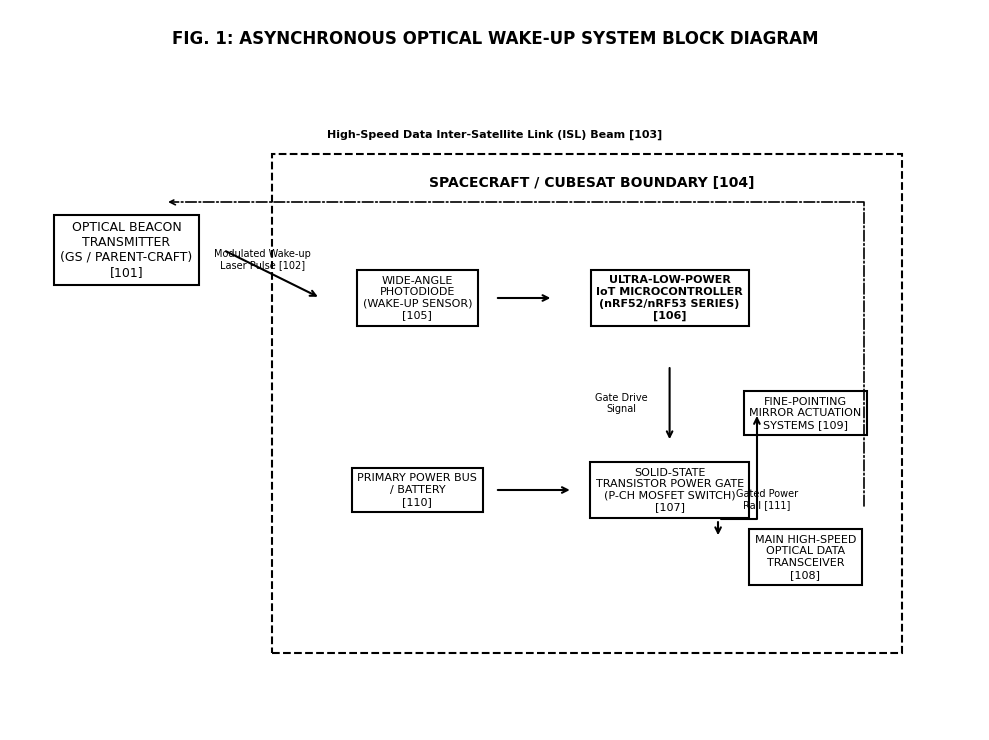
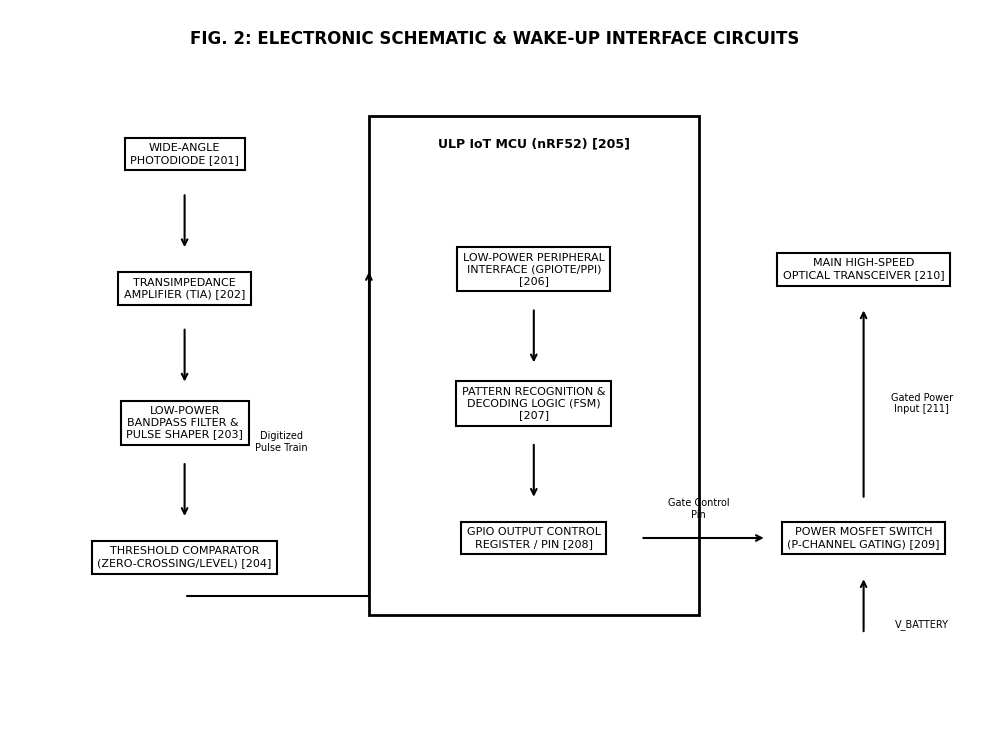
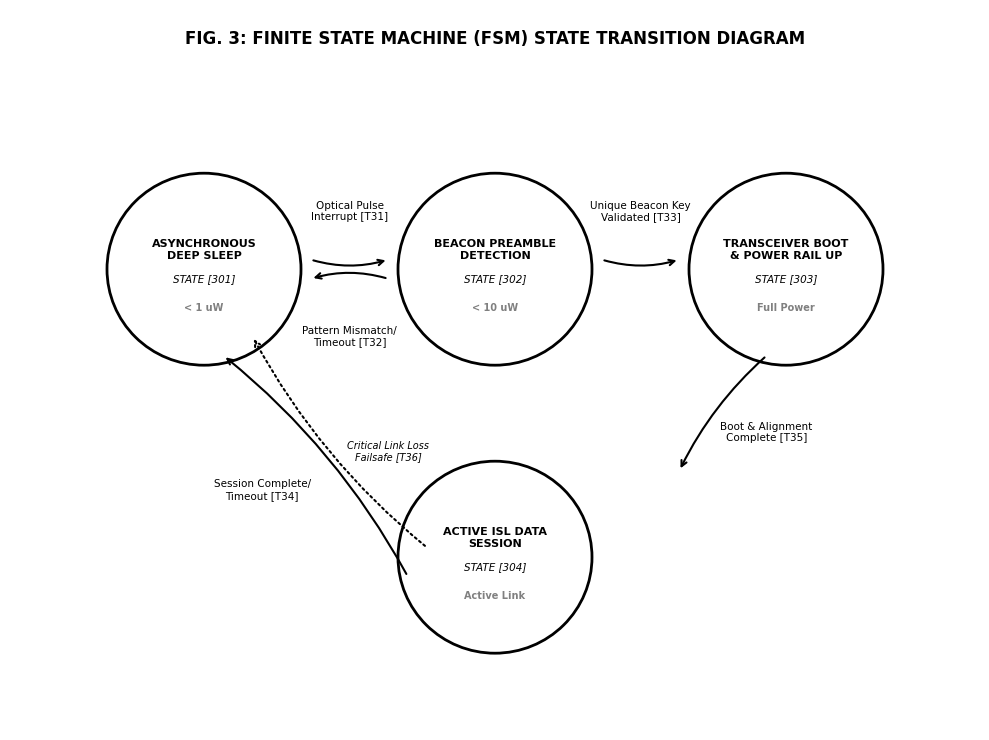
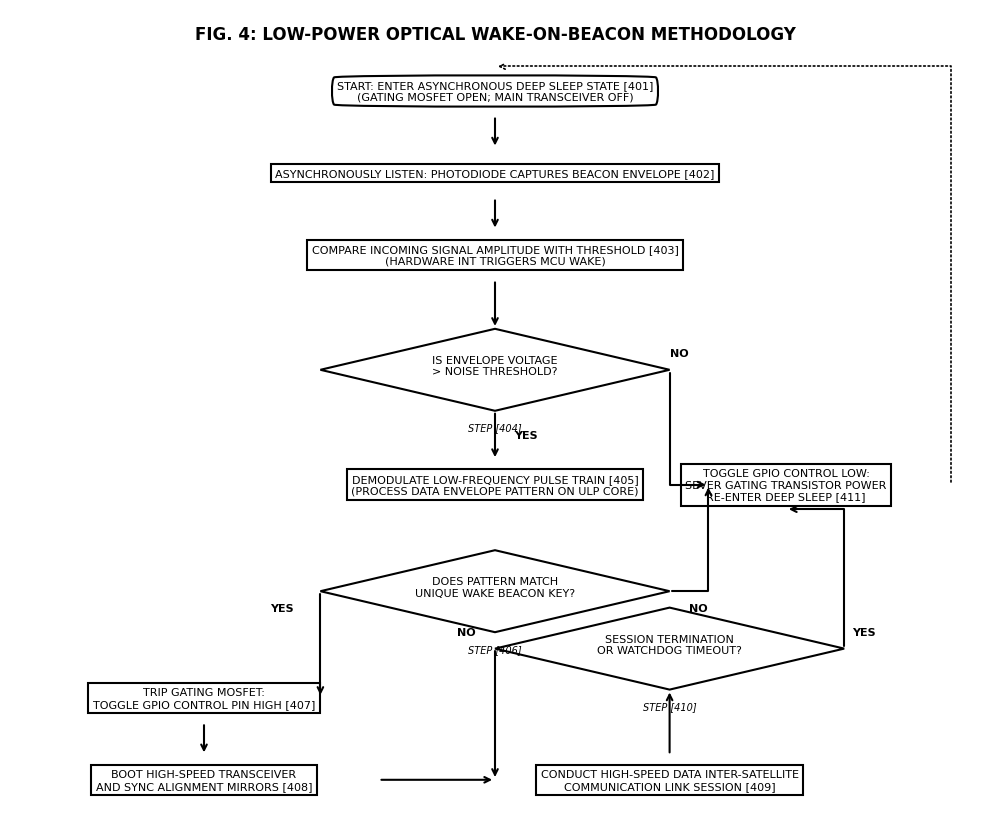

The matplotlib source for these figures, in order:
import os
import matplotlib.pyplot as plt
import matplotlib.patches as patches

# Set global matplotlib styles for clean black and white patent drawings
plt.rcParams['text.color'] = 'black'
plt.rcParams['axes.labelcolor'] = 'black'
plt.rcParams['xtick.color'] = 'black'
plt.rcParams['ytick.color'] = 'black'
plt.rcParams['font.family'] = 'sans-serif'
plt.rcParams['font.sans-serif'] = ['DejaVu Sans', 'Arial', 'Helvetica']

def draw_figure_1():
    """Generates Figure 1: System Architecture of the Laser ISL Wake-on-Beacon IoT Switch"""
    fig, ax = plt.subplots(figsize=(10, 7.5), dpi=300)
    ax.set_xlim(0, 100)
    ax.set_ylim(0, 75)
    ax.axis('off')

    # Draw title
    ax.text(50, 72, "FIG. 1: ASYNCHRONOUS OPTICAL WAKE-UP SYSTEM BLOCK DIAGRAM", 
            ha='center', va='center', fontsize=12, fontweight='bold')

    # Box properties for patent line drawings (white fill, black border, 1.5 line width)
    box_props = dict(boxstyle="square,pad=0.5", fc="white", ec="black", lw=1.5)
    dashed_box_props = dict(boxstyle="square,pad=0.5", fc="white", ec="black", lw=1.5, ls="--")

    # Ground Station / Mother-craft
    ax.text(12, 50, "OPTICAL BEACON\nTRANSMITTER\n(GS / PARENT-CRAFT)\n[101]", ha='center', va='center', fontsize=9, bbox=box_props)

    # Satellite Boundary
    satellite_group = patches.Rectangle((27, 8), 65, 52, fill=False, edgecolor='black', linestyle='--', linewidth=1.5)
    ax.add_patch(satellite_group)
    ax.text(60, 57, "SPACECRAFT / CUBESAT BOUNDARY [104]", ha='center', va='center', fontsize=10, fontweight='bold')

    # Wide-Angle Photodiode
    ax.text(42, 45, "WIDE-ANGLE\nPHOTODIODE\n(WAKE-UP SENSOR)\n[105]", ha='center', va='center', fontsize=8, bbox=box_props)

    # Ultra Low Power IoT Microcontroller (nRF Series)
    ax.text(68, 45, "ULTRA-LOW-POWER\nIoT MICROCONTROLLER\n(nRF52/nRF53 SERIES)\n[106]", ha='center', va='center', fontsize=8, fontweight='bold', bbox=box_props)

    # Transistor Power Gate (MOSFET Switch)
    ax.text(68, 25, "SOLID-STATE\nTRANSISTOR POWER GATE\n(P-CH MOSFET SWITCH)\n[107]", ha='center', va='center', fontsize=8, bbox=box_props)

    # Primary Power Bus / Battery
    ax.text(42, 25, "PRIMARY POWER BUS\n/ BATTERY\n[110]", ha='center', va='center', fontsize=8, bbox=box_props)

    # Main High-Speed Optical Transceiver
    ax.text(82, 18, "MAIN HIGH-SPEED\nOPTICAL DATA\nTRANSCEIVER\n[108]", ha='center', va='center', fontsize=8, bbox=box_props)

    # Fine-Pointing Mirror Systems
    ax.text(82, 33, "FINE-POINTING\nMIRROR ACTUATION\nSYSTEMS [109]", ha='center', va='center', fontsize=8, bbox=box_props)

    # Connective arrows
    arrow_props = dict(arrowstyle="->", color="black", lw=1.5)
    dashed_arrow_props = dict(arrowstyle="->", color="black", lw=1.5, ls=":")

    # Laser pulse beacon propagation
    ax.annotate("", xy=(32, 45), xytext=(22, 50), arrowprops=arrow_props)
    ax.text(26, 49, "Modulated Wake-up\nLaser Pulse [102]", ha='center', va='center', fontsize=7)

    # Photodiode output to ULP MCU
    ax.annotate("", xy=(56, 45), xytext=(50, 45), arrowprops=arrow_props)
    
    # ULP MCU to Power Gate control line
    ax.annotate("", xy=(68, 30), xytext=(68, 38), arrowprops=arrow_props)
    ax.text(63, 34, "Gate Drive\nSignal", ha='center', va='center', fontsize=7)

    # Power Bus to Power Gate input
    ax.annotate("", xy=(58, 25), xytext=(50, 25), arrowprops=arrow_props)

    # Power Gate output to Main transceiver (gated power rail)
    ax.annotate("", xy=(73, 20), xytext=(73, 22), 
                arrowprops=dict(arrowstyle="->", color="black", lw=1.5, connectionstyle="angle,angleA=0,angleB=-90,rad=0"))
    ax.text(78, 24, "Gated Power\nRail [111]", ha='center', va='center', fontsize=7)

    # Power Gate output to Mirror systems
    ax.annotate("", xy=(77, 33), xytext=(73, 22), 
                arrowprops=dict(arrowstyle="->", color="black", lw=1.5, connectionstyle="angle,angleA=0,angleB=-90,rad=0"))

    # Main high speed data transceiver returning data
    ax.annotate("", xy=(16, 55), xytext=(88, 23), 
                arrowprops=dict(arrowstyle="->", color="black", lw=1.2, ls="-.", connectionstyle="angle,angleA=-90,angleB=180,rad=0"))
    ax.text(50, 62, "High-Speed Data Inter-Satellite Link (ISL) Beam [103]", ha='center', va='center', fontsize=8, fontweight='bold')

    plt.tight_layout()
    plt.savefig('figure_1.png', bbox_inches='tight', facecolor='white')
    plt.close()

def draw_figure_2():
    """Generates Figure 2: Detailed Electronic Schematic & Interface Layout"""
    fig, ax = plt.subplots(figsize=(10, 7.5), dpi=300)
    ax.set_xlim(0, 100)
    ax.set_ylim(0, 75)
    ax.axis('off')

    # Draw title
    ax.text(50, 72, "FIG. 2: ELECTRONIC SCHEMATIC & WAKE-UP INTERFACE CIRCUITS", 
            ha='center', va='center', fontsize=12, fontweight='bold')

    box_props = dict(boxstyle="square,pad=0.5", fc="white", ec="black", lw=1.5)

    # Analog Front-End Blocks
    ax.text(18, 60, "WIDE-ANGLE\nPHOTODIODE [201]", ha='center', va='center', fontsize=8, bbox=box_props)
    ax.text(18, 46, "TRANSIMPEDANCE\nAMPLIFIER (TIA) [202]", ha='center', va='center', fontsize=8, bbox=box_props)
    ax.text(18, 32, "LOW-POWER\nBANDPASS FILTER & \nPULSE SHAPER [203]", ha='center', va='center', fontsize=8, bbox=box_props)
    ax.text(18, 18, "THRESHOLD COMPARATOR\n(ZERO-CROSSING/LEVEL) [204]", ha='center', va='center', fontsize=8, bbox=box_props)

    # ULP IoT Microcontroller (nRF Series) Boundary
    mcu_box = patches.Rectangle((37, 12), 34, 52, fill=False, edgecolor='black', linewidth=2.0)
    ax.add_patch(mcu_box)
    ax.text(54, 61, "ULP IoT MCU (nRF52) [205]", ha='center', va='center', fontsize=9, fontweight='bold')

    ax.text(54, 48, "LOW-POWER PERIPHERAL\nINTERFACE (GPIOTE/PPI)\n[206]", ha='center', va='center', fontsize=8, bbox=box_props)
    ax.text(54, 34, "PATTERN RECOGNITION &\nDECODING LOGIC (FSM)\n[207]", ha='center', va='center', fontsize=8, bbox=box_props)
    ax.text(54, 20, "GPIO OUTPUT CONTROL\nREGISTER / PIN [208]", ha='center', va='center', fontsize=8, bbox=box_props)

    # Actuator & Load Blocks
    ax.text(88, 20, "POWER MOSFET SWITCH\n(P-CHANNEL GATING) [209]", ha='center', va='center', fontsize=8, bbox=box_props)
    ax.text(88, 48, "MAIN HIGH-SPEED\nOPTICAL TRANSCEIVER [210]", ha='center', va='center', fontsize=8, bbox=box_props)

    # Connection lines
    arrow_props = dict(arrowstyle="->", color="black", lw=1.5)

    # Photodiode to TIA
    ax.annotate("", xy=(18, 50), xytext=(18, 56), arrowprops=arrow_props)
    # TIA to Bandpass
    ax.annotate("", xy=(18, 36), xytext=(18, 42), arrowprops=arrow_props)
    # Bandpass to Comparator
    ax.annotate("", xy=(18, 22), xytext=(18, 28), arrowprops=arrow_props)
    
    # Comparator output to MCU GPIOTE (Hardware interrupt)
    ax.annotate("", xy=(37, 48), xytext=(18, 14), 
                arrowprops=dict(arrowstyle="->", color="black", lw=1.5, connectionstyle="angle,angleA=0,angleB=-90,rad=0"))
    ax.text(28, 30, "Digitized\nPulse Train", ha='center', va='center', fontsize=7)

    # GPIOTE to Pattern FSM
    ax.annotate("", xy=(54, 38), xytext=(54, 44), arrowprops=arrow_props)
    # FSM to GPIO output
    ax.annotate("", xy=(54, 24), xytext=(54, 30), arrowprops=arrow_props)

    # GPIO output to Power MOSFET gate (Crosses out of MCU boundary)
    ax.annotate("", xy=(78, 20), xytext=(65, 20), arrowprops=arrow_props)
    ax.text(71, 23, "Gate Control\nPin", ha='center', va='center', fontsize=7)

    # MOSFET Gated output to main optical transceiver load
    ax.annotate("", xy=(88, 44), xytext=(88, 24), arrowprops=arrow_props)
    ax.text(94, 34, "Gated Power\nInput [211]", ha='center', va='center', fontsize=7)

    # Battery direct power input to MOSFET drain
    ax.annotate("", xy=(88, 10), xytext=(88, 16), arrowprops=dict(arrowstyle="<-", color="black", lw=1.5))
    ax.text(94, 11, "V_BATTERY", ha='center', va='center', fontsize=7)

    plt.tight_layout()
    plt.savefig('figure_2.png', bbox_inches='tight', facecolor='white')
    plt.close()

def draw_figure_3():
    """Generates Figure 3: Finite State Machine Transition Diagram"""
    fig, ax = plt.subplots(figsize=(10, 7.5), dpi=300)
    ax.set_xlim(0, 100)
    ax.set_ylim(0, 75)
    ax.axis('off')

    # Draw title
    ax.text(50, 72, "FIG. 3: FINITE STATE MACHINE (FSM) STATE TRANSITION DIAGRAM", 
            ha='center', va='center', fontsize=12, fontweight='bold')

    # State node drawer helper
    def draw_state(x, y, r, label, state_num, power_spec):
        circle = patches.Circle((x, y), r, fill=True, facecolor='white', edgecolor='black', linewidth=2.0)
        ax.add_patch(circle)
        ax.text(x, y + 2, label, ha='center', va='center', fontsize=8, fontweight='bold')
        ax.text(x, y - 1, f"STATE [{state_num}]", ha='center', va='center', fontsize=7.5, style='italic')
        ax.text(x, y - 4, power_spec, ha='center', va='center', fontsize=7, color='grey', fontweight='bold')

    # Draw States
    draw_state(20, 48, 10, "ASYNCHRONOUS\nDEEP SLEEP", "301", "< 1 uW")
    draw_state(50, 48, 10, "BEACON PREAMBLE\nDETECTION", "302", "< 10 uW")
    draw_state(80, 48, 10, "TRANSCEIVER BOOT\n& POWER RAIL UP", "303", "Full Power")
    draw_state(50, 18, 10, "ACTIVE ISL DATA\nSESSION", "304", "Active Link")

    arrow_props = dict(arrowstyle="->", color="black", lw=1.5, connectionstyle="arc3,rad=0.15")
    arrow_props_rev = dict(arrowstyle="->", color="black", lw=1.5, connectionstyle="arc3,rad=0.15")

    # Transition 301 -> 302: Optical pulse interrupt detected
    ax.annotate("", xy=(39, 49), xytext=(31, 49), arrowprops=arrow_props)
    ax.text(35, 54, "Optical Pulse\nInterrupt [T31]", ha='center', va='center', fontsize=7.5)

    # Transition 302 -> 301: Pattern mismatch / False alarm
    ax.annotate("", xy=(31, 47), xytext=(39, 47), arrowprops=arrow_props_rev)
    ax.text(35, 41, "Pattern Mismatch/\nTimeout [T32]", ha='center', va='center', fontsize=7.5)

    # Transition 302 -> 303: Hardware pattern validated
    ax.annotate("", xy=(69, 49), xytext=(61, 49), arrowprops=arrow_props)
    ax.text(65, 54, "Unique Beacon Key\nValidated [T33]", ha='center', va='center', fontsize=7.5)

    # Transition 303 -> 304: Boot complete & Alignment achieved
    ax.annotate("", xy=(69, 27), xytext=(78, 39), 
                arrowprops=dict(arrowstyle="->", color="black", lw=1.5, connectionstyle="arc3,rad=0.1"))
    ax.text(78, 31, "Boot & Alignment\nComplete [T35]", ha='center', va='center', fontsize=7.5)

    # Transition 304 -> 301: Communication complete / Timeout / Shutdown Command
    ax.annotate("", xy=(22, 39), xytext=(41, 16), 
                arrowprops=dict(arrowstyle="->", color="black", lw=1.5, connectionstyle="arc3,rad=0.1"))
    ax.text(26, 25, "Session Complete/\nTimeout [T34]", ha='center', va='center', fontsize=7.5)

    # Transition 304 -> 301: Link failure / Pointing lost
    ax.annotate("", xy=(25, 41), xytext=(43, 19), 
                arrowprops=dict(arrowstyle="->", color="black", lw=1.5, ls=":", connectionstyle="arc3,rad=-0.1"))
    ax.text(39, 29, "Critical Link Loss\nFailsafe [T36]", ha='center', va='center', fontsize=7, style='italic')

    plt.tight_layout()
    plt.savefig('figure_3.png', bbox_inches='tight', facecolor='white')
    plt.close()

def draw_figure_4():
    """Generates Figure 4: Operational Flowchart of the Control Logic"""
    fig, ax = plt.subplots(figsize=(10, 8.5), dpi=300)
    ax.set_xlim(0, 100)
    ax.set_ylim(0, 100)
    ax.axis('off')

    # Draw title
    ax.text(50, 97, "FIG. 4: LOW-POWER OPTICAL WAKE-ON-BEACON METHODOLOGY", 
            ha='center', va='center', fontsize=12, fontweight='bold')

    box_props = dict(boxstyle="square,pad=0.4", fc="white", ec="black", lw=1.5)

    # Custom function to draw diamond
    def draw_diamond(x, y, w, h, text, step_num):
        pts = [(x, y+h/2), (x+w/2, y), (x, y-h/2), (x-w/2, y)]
        poly = patches.Polygon(pts, fill=True, facecolor='white', edgecolor='black', linewidth=1.5)
        ax.add_patch(poly)
        ax.text(x, y + 0.5, text, ha='center', va='center', fontsize=8)
        ax.text(x, y - h/2 - 2, f"STEP [{step_num}]", ha='center', va='center', fontsize=7, style='italic')

    # Start Node
    ax.text(50, 90, "START: ENTER ASYNCHRONOUS DEEP SLEEP STATE [401]\n(GATING MOSFET OPEN; MAIN TRANSCEIVER OFF)", 
            ha='center', va='center', fontsize=8, bbox=dict(boxstyle="round4,pad=0.5", fc="white", ec="black", lw=1.5))

    # Step 402: Listen asynchronously
    ax.text(50, 80, "ASYNCHRONOUSLY LISTEN: PHOTODIODE CAPTURES BEACON ENVELOPE [402]", 
            ha='center', va='center', fontsize=8, bbox=box_props)

    # Step 403: Hardware comparison
    ax.text(50, 70, "COMPARE INCOMING SIGNAL AMPLITUDE WITH THRESHOLD [403]\n(HARDWARE INT TRIGGERS MCU WAKE)", 
            ha='center', va='center', fontsize=8, bbox=box_props)

    # Decision 404: Pulse present?
    draw_diamond(50, 56, 36, 10, "IS ENVELOPE VOLTAGE\n> NOISE THRESHOLD?", "404")

    # Step 405: Demodulate Pattern
    ax.text(50, 42, "DEMODULATE LOW-FREQUENCY PULSE TRAIN [405]\n(PROCESS DATA ENVELOPE PATTERN ON ULP CORE)", 
            ha='center', va='center', fontsize=8, bbox=box_props)

    # Decision 406: Pattern matches key?
    draw_diamond(50, 29, 36, 10, "DOES PATTERN MATCH\nUNIQUE WAKE BEACON KEY?", "406")

    # Step 407: Trip Power Gate
    ax.text(20, 16, "TRIP GATING MOSFET:\nTOGGLE GPIO CONTROL PIN HIGH [407]", 
            ha='center', va='center', fontsize=8, bbox=box_props)

    # Step 408: Boot Main Transceiver
    ax.text(20, 6, "BOOT HIGH-SPEED TRANSCEIVER\nAND SYNC ALIGNMENT MIRRORS [408]", 
            ha='center', va='center', fontsize=8, bbox=box_props)

    # Step 409: Active Session
    ax.text(68, 6, "CONDUCT HIGH-SPEED DATA INTER-SATELLITE\nCOMMUNICATION LINK SESSION [409]", 
            ha='center', va='center', fontsize=8, bbox=box_props)

    # Decision 410: Complete or Timeout?
    draw_diamond(68, 22, 36, 10, "SESSION TERMINATION\nOR WATCHDOG TIMEOUT?", "410")

    # Step 411: Severe power & return to sleep
    ax.text(80, 42, "TOGGLE GPIO CONTROL LOW:\nSEVER GATING TRANSISTOR POWER\nRE-ENTER DEEP SLEEP [411]", 
            ha='center', va='center', fontsize=8, bbox=box_props)

    # Arrow flows
    arrow_props = dict(arrowstyle="->", color="black", lw=1.5)

    ax.annotate("", xy=(50, 83), xytext=(50, 87), arrowprops=arrow_props)
    ax.annotate("", xy=(50, 73), xytext=(50, 77), arrowprops=arrow_props)
    ax.annotate("", xy=(50, 61), xytext=(50, 67), arrowprops=arrow_props)

    # Yes path from 404 to 405
    ax.annotate("", xy=(50, 45), xytext=(50, 51), arrowprops=arrow_props)
    ax.text(52, 48, "YES", ha='left', va='center', fontsize=8, fontweight='bold')

    # No path from 404 to 411
    ax.annotate("", xy=(72, 42), xytext=(68, 56), 
                arrowprops=dict(arrowstyle="->", color="black", lw=1.5, connectionstyle="angle,angleA=90,angleB=0,rad=0"))
    ax.text(69, 58, "NO", ha='center', va='center', fontsize=8, fontweight='bold')

    # Yes path from 406 to 407
    ax.annotate("", xy=(32, 16), xytext=(32, 29), 
                arrowprops=dict(arrowstyle="->", color="black", lw=1.5, connectionstyle="angle,angleA=180,angleB=-90,rad=0"))
    ax.text(28, 27, "YES", ha='center', va='center', fontsize=8, fontweight='bold')

    # No path from 406 to 411
    ax.annotate("", xy=(72, 42), xytext=(68, 29), 
                arrowprops=dict(arrowstyle="->", color="black", lw=1.5, connectionstyle="angle,angleA=0,angleB=-90,rad=0"))
    ax.text(71, 27, "NO", ha='center', va='center', fontsize=8, fontweight='bold')

    # Step 407 to 408
    ax.annotate("", xy=(20, 9), xytext=(20, 13), arrowprops=arrow_props)

    # Step 408 to 409
    ax.annotate("", xy=(50, 6), xytext=(38, 6), arrowprops=arrow_props)

    # Step 409 to 410
    ax.annotate("", xy=(68, 17), xytext=(68, 9), arrowprops=arrow_props)

    # Yes path from 410 to 411
    ax.annotate("", xy=(80, 39), xytext=(86, 22), 
                arrowprops=dict(arrowstyle="->", color="black", lw=1.5, connectionstyle="angle,angleA=90,angleB=180,rad=0"))
    ax.text(88, 24, "YES", ha='center', va='center', fontsize=8, fontweight='bold')

    # No path from 410 to 409 (loop back)
    ax.annotate("", xy=(50, 6), xytext=(50, 22), 
                arrowprops=dict(arrowstyle="->", color="black", lw=1.5, connectionstyle="angle,angleA=180,angleB=90,rad=0"))
    ax.text(47, 24, "NO", ha='center', va='center', fontsize=8, fontweight='bold')

    # From 411 back to START/401 loop
    ax.annotate("", xy=(50, 93), xytext=(97, 42), 
                arrowprops=dict(arrowstyle="->", color="black", lw=1.2, ls=":", connectionstyle="angle,angleA=90,angleB=0,rad=0"))

    plt.tight_layout()
    plt.savefig('figure_4.png', bbox_inches='tight', facecolor='white')
    plt.close()

if __name__ == "__main__":
    print("Generating Figure 1...")
    draw_figure_1()
    print("Generating Figure 2...")
    draw_figure_2()
    print("Generating Figure 3...")
    draw_figure_3()
    print("Generating Figure 4...")
    draw_figure_4()
    print("All figures generated successfully as black and white patent drawings!")
